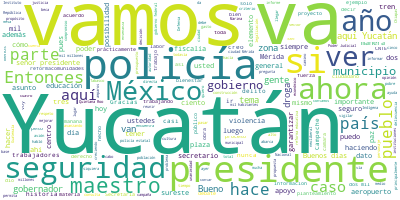

The table this chart was drawn from, first rows:
Participante, Texto, Sentimiento, Palabras, Dia, Mes, Anio
PRESIDENTE ANDRES MANUEL LOPEZ OBRADOR, Buenos días., 0.9384, 2, 20, 09, 2019
PRESIDENTE ANDRES MANUEL LOPEZ OBRADOR, Nos da mucho gusto estar en Yucatán., 0.1187, 7, 20, 09, 2019
PRESIDENTE ANDRES MANUEL LOPEZ OBRADOR, Ya llevamos a cabo la reunión de segurid…, 0.4925, 114, 20, 09, 2019
PRESIDENTE ANDRES MANUEL LOPEZ OBRADOR, Y es algo muy satisfactorio el poder inf…, 0.5633, 40, 20, 09, 2019
PRESIDENTE ANDRES MANUEL LOPEZ OBRADOR, En estos últimos tiempos es destacado, r…, 0.09005, 54, 20, 09, 2019
PRESIDENTE ANDRES MANUEL LOPEZ OBRADOR, Vamos a escuchar el reporte del ciudadan…, 0.04746, 37, 20, 09, 2019
PRESIDENTE ANDRES MANUEL LOPEZ OBRADOR, Pues vamos a escuchar al gobernador de Y…, 0.07819, 8, 20, 09, 2019
MAURICIO VILA DOSAL, Muy buenos días tengan todos ustedes., 0.9062, 6, 20, 09, 2019
MAURICIO VILA DOSAL, Saludo y agradezco al presidente, licenc…, 0.3187, 25, 20, 09, 2019
MAURICIO VILA DOSAL, Saludo también a los miembros del Gabine…, 0.2487, 15, 20, 09, 2019
MAURICIO VILA DOSAL, Me pidió el presidente hoy en la mañana …, 0.1439, 37, 20, 09, 2019
MAURICIO VILA DOSAL, Le compartimos al presidente de la Repúb…, 0.08376, 42, 20, 09, 2019
MAURICIO VILA DOSAL, Aquí en Yucatán hemos dividido el estado…, 0.07017, 92, 20, 09, 2019
MAURICIO VILA DOSAL, Asimismo, la ciudad de Mérida se encuent…, 0.6109, 65, 20, 09, 2019
MAURICIO VILA DOSAL, Y para poder vigilar lo que es la zona m…, 0.508, 86, 20, 09, 2019
MAURICIO VILA DOSAL, Le comentábamos al presidente que antes,…, 0.8803, 51, 20, 09, 2019
MAURICIO VILA DOSAL, Y también le hemos comentado al presiden…, 0.1407, 45, 20, 09, 2019
MAURICIO VILA DOSAL, Hoy en día en Yucatán contamos con dos m…, 0.2226, 30, 20, 09, 2019
MAURICIO VILA DOSAL, Hoy contamos con 100 arcos lectores, vam…, 0.6725, 17, 20, 09, 2019
MAURICIO VILA DOSAL, Vamos a adquirir seis drones para poder …, 0.8581, 38, 20, 09, 2019
MAURICIO VILA DOSAL, Vamos a tener mil cámaras de vigilancia …, 0.1881, 36, 20, 09, 2019
MAURICIO VILA DOSAL, Vamos a instalar 50 botones de pánico en…, 0.7548, 22, 20, 09, 2019
MAURICIO VILA DOSAL, Nuestro central de mando va a pasar de u…, 0.8293, 44, 20, 09, 2019
MAURICIO VILA DOSAL, Vamos a invertir en una tecnología de se…, 0.323, 54, 20, 09, 2019
MAURICIO VILA DOSAL, Platicábamos con el presidente que aquí …, 0.5421, 23, 20, 09, 2019
MAURICIO VILA DOSAL, Estamos trabajando también en un esquema…, 0.005172, 57, 20, 09, 2019
MAURICIO VILA DOSAL, Y algo que nos da mucho orgullo es el te…, 0.06694, 77, 20, 09, 2019
MAURICIO VILA DOSAL, Y también estamos trabajando muy fuertem…, 0.04144, 59, 20, 09, 2019
MAURICIO VILA DOSAL, También este año incorporamos 277 nuevos…, 0.535, 27, 20, 09, 2019
MAURICIO VILA DOSAL, Y hoy en día tenemos una muy estrecha co…, 0.5345, 77, 20, 09, 2019
MAURICIO VILA DOSAL, Por otro lado, aquí en Yucatán también e…, 0.1708, 50, 20, 09, 2019
MAURICIO VILA DOSAL, Aquí lo que hacemos es que una vez a la …, 0.09022, 41, 20, 09, 2019
MAURICIO VILA DOSAL, Ahí la policía nos explica cómo se hizo …, 0.01477, 38, 20, 09, 2019
MAURICIO VILA DOSAL, Esto nos permite tener una línea de comu…, 0.5872, 40, 20, 09, 2019
MAURICIO VILA DOSAL, Algo que nos dimos cuenta con este ejerc…, 0.5348, 67, 20, 09, 2019
MAURICIO VILA DOSAL, Le comentábamos aquí al presidente los r…, 0.0407, 14, 20, 09, 2019
MAURICIO VILA DOSAL, Uno, el delito de robo a casa-habitación…, 0.03882, 36, 20, 09, 2019
MAURICIO VILA DOSAL, El segundo es el tema del narcomenudeo, …, 0.05722, 16, 20, 09, 2019
MAURICIO VILA DOSAL, El tercero, el tema de la pesca furtiva.…, 0.1273, 30, 20, 09, 2019
MAURICIO VILA DOSAL, Y el cuarto, pues el tema de la frontera…, 0.09793, 18, 20, 09, 2019
MAURICIO VILA DOSAL, Este es el informe que le rendimos hoy a…, 0.4414, 28, 20, 09, 2019
MAURICIO VILA DOSAL, Gracias, señor presidente., 0.393, 3, 20, 09, 2019
LUIS CRESENCIO SANDOVAL, Con permiso, señor presidente., 0.3233, 4, 20, 09, 2019
LUIS CRESENCIO SANDOVAL, Por parte de las fuerzas federales, el d…, 0.2827, 64, 20, 09, 2019
LUIS CRESENCIO SANDOVAL, Por parte de la Secretaría de Marina 446…, 0.5928, 22, 20, 09, 2019
LUIS CRESENCIO SANDOVAL, Por parte de la Guardia Nacional, en las…, 0.4953, 36, 20, 09, 2019
LUIS CRESENCIO SANDOVAL, La Policía Federal ha desplegado 95 elem…, 0.3145, 39, 20, 09, 2019
LUIS CRESENCIO SANDOVAL, Y lo comparamos con la población, la pob…, 0.207, 82, 20, 09, 2019
LUIS CRESENCIO SANDOVAL, Y tomando la presencia de todas las fuer…, 0.5577, 30, 20, 09, 2019
LUIS CRESENCIO SANDOVAL, Dentro de los delitos que se presentan a…, 0.5337, 91, 20, 09, 2019
LUIS CRESENCIO SANDOVAL, Entonces, es un estado con una seguridad…, 0.1695, 18, 20, 09, 2019
LUIS CRESENCIO SANDOVAL, Muchas gracias., 0.5002, 2, 20, 09, 2019
PRESIDENTE ANDRES MANUEL LOPEZ OBRADOR, Muy bien, pues este es el informe y abri…, 0.515, 11, 20, 09, 2019
PREGUNTA, Gracias. Buenos días a todos., 0.8176, 5, 20, 09, 2019
PREGUNTA, Dos preguntas, presidente., 0.3874, 3, 20, 09, 2019
PREGUNTA, Por un lado, quisiera saber qué opinión …, 0.1229, 44, 20, 09, 2019
PREGUNTA, Hubo mucho debate, hubo muchos planteami…, 0.5876, 73, 20, 09, 2019
PREGUNTA, Y también la carta que, de propia mano, …, 0.04533, 93, 20, 09, 2019
PREGUNTA, Gracias., 0.4418, 1, 20, 09, 2019
PRESIDENTE ANDRES MANUEL LOPEZ OBRADOR, Acerca de la aprobación de las leyes sec…, 0.04906, 32, 20, 09, 2019
... 175 more rows
